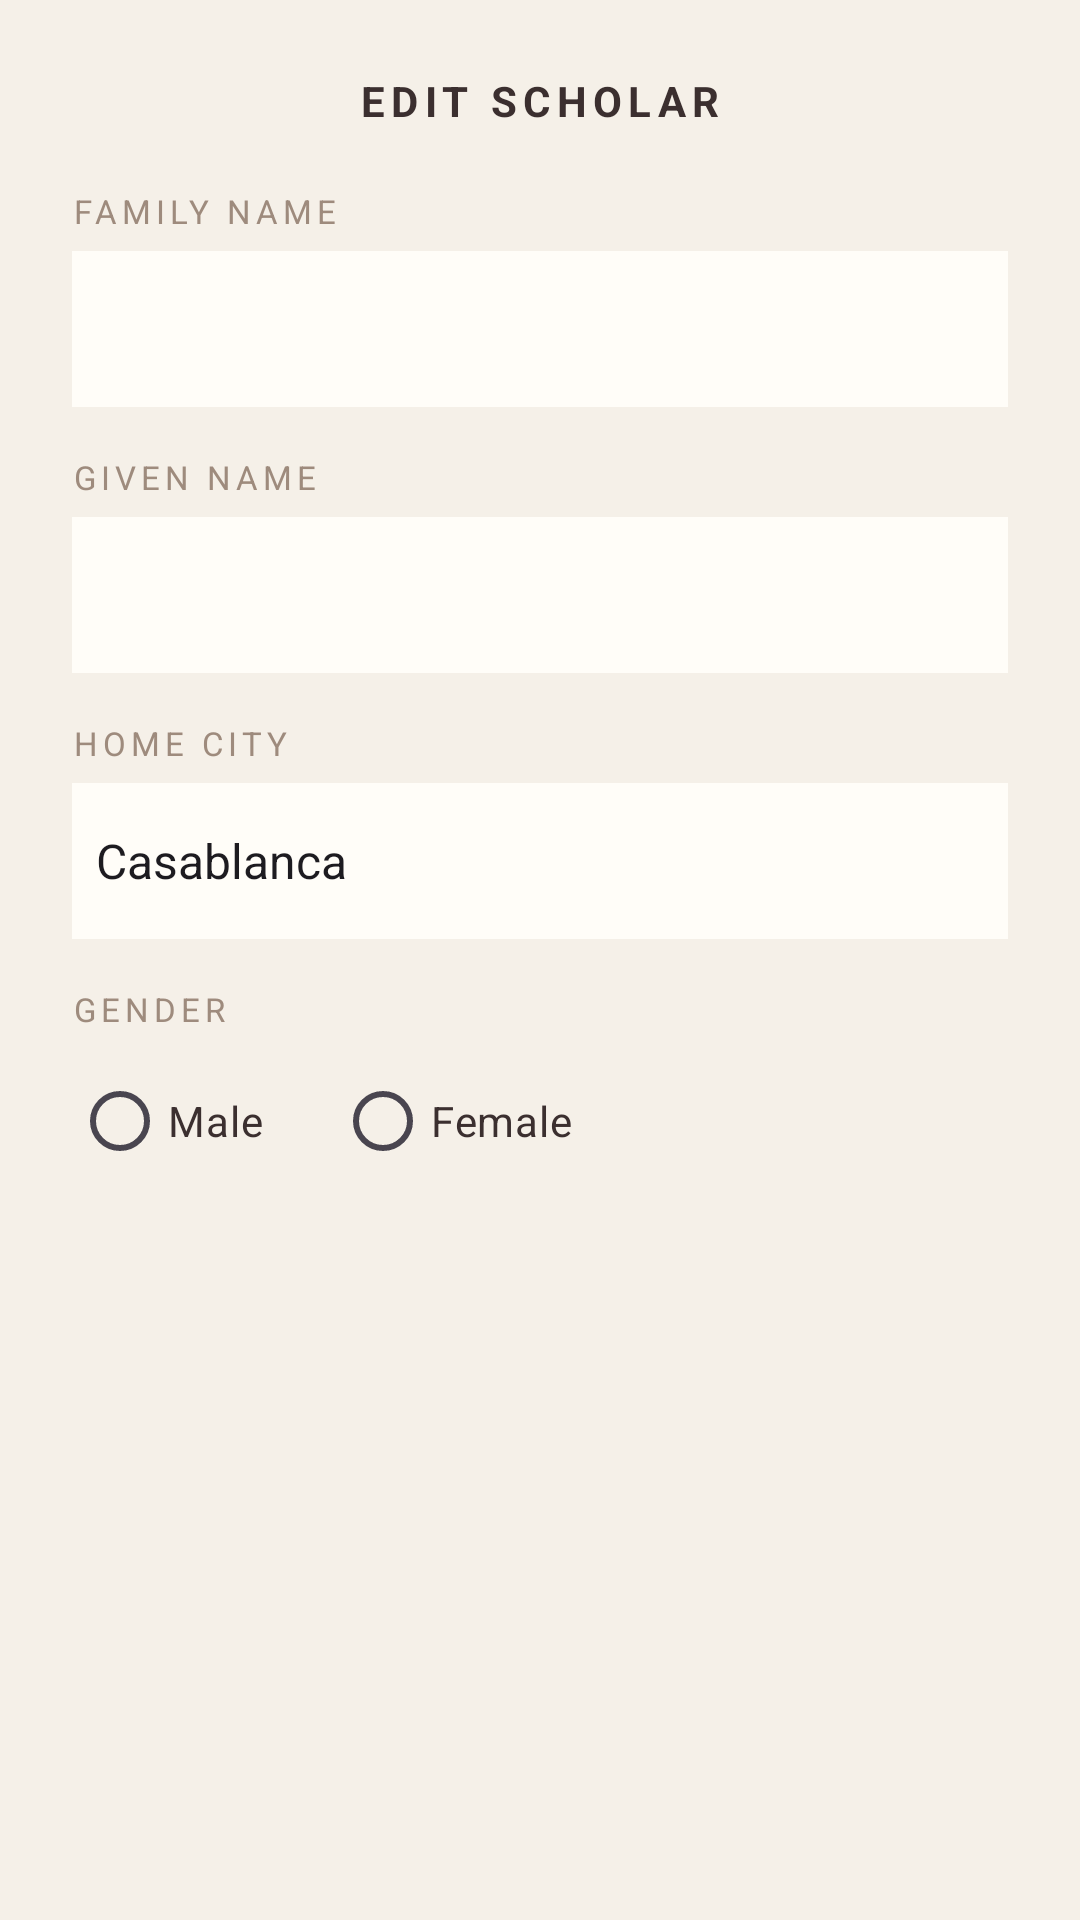

Write the Android layout XML for this screen, with the resource values it uses.
<!-- AndroidManifest.xml: application theme Theme.IvoryLedgerII -->
<!-- res/layout/dialog_edit_scholar.xml -->
<?xml version="1.0" encoding="utf-8"?>
<LinearLayout xmlns:android="http://schemas.android.com/apk/res/android"
    android:layout_width="match_parent"
    android:layout_height="wrap_content"
    android:orientation="vertical"
    android:background="#F5F0E8"
    android:padding="24dp">

    <TextView
        android:layout_width="match_parent"
        android:layout_height="wrap_content"
        android:text="EDIT SCHOLAR"
        android:textSize="14sp"
        android:textStyle="bold"
        android:textColor="#3B2F2F"
        android:letterSpacing="0.15"
        android:paddingBottom="20dp"
        android:gravity="center" />

    <TextView
        android:layout_width="match_parent"
        android:layout_height="wrap_content"
        android:text="FAMILY NAME"
        android:textSize="11sp"
        android:textColor="#9E8B7D"
        android:letterSpacing="0.15"
        android:paddingBottom="6dp" />

    <EditText
        android:id="@+id/dialogFamilyName"
        android:layout_width="match_parent"
        android:layout_height="52dp"
        android:background="#FFFDF8"
        android:paddingLeft="16dp"
        android:paddingRight="16dp"
        android:textColor="#3B2F2F"
        android:inputType="textPersonName"
        android:layout_marginBottom="16dp" />

    <TextView
        android:layout_width="match_parent"
        android:layout_height="wrap_content"
        android:text="GIVEN NAME"
        android:textSize="11sp"
        android:textColor="#9E8B7D"
        android:letterSpacing="0.15"
        android:paddingBottom="6dp" />

    <EditText
        android:id="@+id/dialogGivenName"
        android:layout_width="match_parent"
        android:layout_height="52dp"
        android:background="#FFFDF8"
        android:paddingLeft="16dp"
        android:paddingRight="16dp"
        android:textColor="#3B2F2F"
        android:inputType="textPersonName"
        android:layout_marginBottom="16dp" />

    <TextView
        android:layout_width="match_parent"
        android:layout_height="wrap_content"
        android:text="HOME CITY"
        android:textSize="11sp"
        android:textColor="#9E8B7D"
        android:letterSpacing="0.15"
        android:paddingBottom="6dp" />

    <Spinner
        android:id="@+id/dialogCitySpinner"
        android:layout_width="match_parent"
        android:layout_height="52dp"
        android:background="#FFFDF8"
        android:entries="@array/moroccan_cities"
        android:layout_marginBottom="16dp" />

    <TextView
        android:layout_width="match_parent"
        android:layout_height="wrap_content"
        android:text="GENDER"
        android:textSize="11sp"
        android:textColor="#9E8B7D"
        android:letterSpacing="0.15"
        android:paddingBottom="6dp" />

    <RadioGroup
        android:id="@+id/dialogGenderGroup"
        android:orientation="horizontal"
        android:layout_width="match_parent"
        android:layout_height="wrap_content"
        android:layout_marginBottom="8dp">

        <RadioButton
            android:id="@+id/dialogRadioMale"
            android:layout_width="wrap_content"
            android:layout_height="wrap_content"
            android:text="Male"
            android:textColor="#3B2F2F"
            android:layout_marginRight="24dp" />

        <RadioButton
            android:id="@+id/dialogRadioFemale"
            android:layout_width="wrap_content"
            android:layout_height="wrap_content"
            android:text="Female"
            android:textColor="#3B2F2F" />

    </RadioGroup>

</LinearLayout>
<!-- resources referenced by this layout -->
<resources>
  <string-array name="moroccan_cities">
          <item>Casablanca</item>
          <item>Rabat</item>
          <item>Marrakech</item>
          <item>Fes</item>
          <item>Tangier</item>
          <item>Agadir</item>
          <item>Meknes</item>
          <item>Oujda</item>
      </string-array>
  <style name="Theme.IvoryLedgerII" parent="Theme.Material3.DayNight.NoActionBar" />
</resources>
